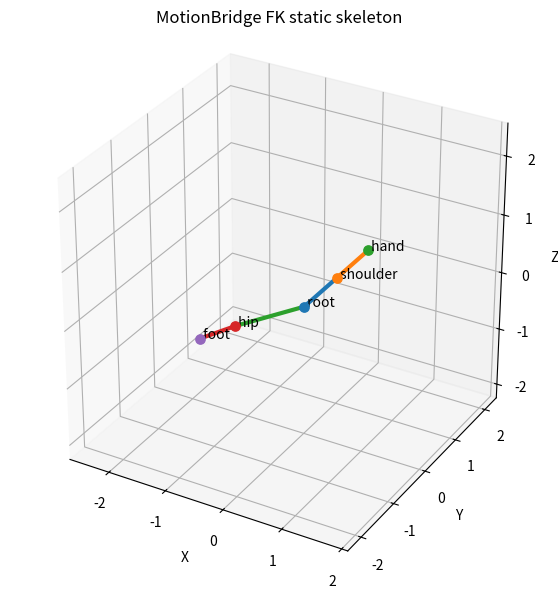

Write Python code to recreate this figure.
from __future__ import annotations

import argparse
from dataclasses import dataclass
from pathlib import Path

import matplotlib
import numpy as np

matplotlib.use("Agg")
import matplotlib.pyplot as plt


@dataclass
class Joint:
    """一个关节节点；offset 使用父关节的局部坐标表示。"""

    name: str
    parent_index: int
    offset: np.ndarray
    local_rotation: np.ndarray

    def __post_init__(self) -> None:
        self.offset = np.asarray(self.offset, dtype=np.float64)
        self.local_rotation = np.asarray(
            self.local_rotation,
            dtype=np.float64,
        )

        if self.offset.shape != (3,):
            raise ValueError(f"{self.name}: offset must have shape (3,)")
        if self.local_rotation.shape != (3, 3):
            raise ValueError(
                f"{self.name}: local_rotation must have shape (3, 3)"
            )


@dataclass
class Skeleton:
    joints: list[Joint]

    def __post_init__(self) -> None:
        if not self.joints:
            raise ValueError("A skeleton must contain at least one joint.")

        for index, joint in enumerate(self.joints):
            if index == 0:
                if joint.parent_index != -1:
                    raise ValueError("The first joint must be the root.")
            elif not 0 <= joint.parent_index < index:
                raise ValueError(
                    f"{joint.name}: parent must appear before its child"
                )


def rotation_z(angle_radians: float) -> np.ndarray:
    cosine = np.cos(angle_radians)
    sine = np.sin(angle_radians)
    return np.array(
        [
            [cosine, -sine, 0.0],
            [sine, cosine, 0.0],
            [0.0, 0.0, 1.0],
        ],
        dtype=np.float64,
    )


def forward_kinematics(
    skeleton: Skeleton,
    root_translation: np.ndarray | None = None,
) -> tuple[np.ndarray, np.ndarray]:
    """返回所有关节的世界位置和世界旋转。"""

    if root_translation is None:
        root_translation = np.zeros(3, dtype=np.float64)
    else:
        root_translation = np.asarray(root_translation, dtype=np.float64)

    if root_translation.shape != (3,):
        raise ValueError("root_translation must have shape (3,)")

    joint_count = len(skeleton.joints)
    world_positions = np.zeros((joint_count, 3), dtype=np.float64)
    world_rotations = np.zeros((joint_count, 3, 3), dtype=np.float64)

    for index, joint in enumerate(skeleton.joints):
        if joint.parent_index == -1:
            world_positions[index] = root_translation + joint.offset
            world_rotations[index] = joint.local_rotation
            continue

        parent_index = joint.parent_index

        # offset 位于父坐标系中，所以由父关节的世界旋转带到世界空间。
        world_positions[index] = (
            world_positions[parent_index]
            + world_rotations[parent_index] @ joint.offset
        )

        # 子关节的世界朝向等于父世界旋转乘以子局部旋转。
        world_rotations[index] = (
            world_rotations[parent_index] @ joint.local_rotation
        )

    return world_positions, world_rotations


def plot_skeleton(
    skeleton: Skeleton,
    world_positions: np.ndarray,
    output_path: Path,
) -> None:
    figure = plt.figure(figsize=(7, 7))
    axes = figure.add_subplot(111, projection="3d")

    for index, joint in enumerate(skeleton.joints):
        position = world_positions[index]
        axes.scatter(*position, s=45)
        axes.text(*position, f" {joint.name}")

        if joint.parent_index != -1:
            parent_position = world_positions[joint.parent_index]
            axes.plot(
                [parent_position[0], position[0]],
                [parent_position[1], position[1]],
                [parent_position[2], position[2]],
                linewidth=3,
            )

    minimum = world_positions.min(axis=0)
    maximum = world_positions.max(axis=0)
    center = (minimum + maximum) * 0.5
    half_extent = max(float(np.max(maximum - minimum)) * 0.6, 1.0)

    axes.set_xlim(center[0] - half_extent, center[0] + half_extent)
    axes.set_ylim(center[1] - half_extent, center[1] + half_extent)
    axes.set_zlim(center[2] - half_extent, center[2] + half_extent)
    axes.set_xlabel("X")
    axes.set_ylabel("Y")
    axes.set_zlabel("Z")
    axes.set_title("MotionBridge FK static skeleton")
    axes.set_box_aspect((1.0, 1.0, 1.0))

    output_path.parent.mkdir(parents=True, exist_ok=True)
    figure.savefig(output_path, dpi=160, bbox_inches="tight")
    plt.close(figure)


def create_demo_skeleton() -> Skeleton:
    identity = np.eye(3, dtype=np.float64)
    return Skeleton(
        joints=[
            Joint("root", -1, [0.0, 0.0, 0.0], identity),
            Joint(
                "shoulder",
                0,
                [0.0, 1.0, 0.0],
                rotation_z(np.pi / 2.0),
            ),
            Joint("hand", 1, [1.0, 0.0, 0.0], identity),
            Joint("hip", 0, [-0.6, -1.0, 0.0], identity),
            Joint("foot", 3, [0.0, -1.0, 0.3], identity),
        ]
    )


def main() -> None:
    parser = argparse.ArgumentParser()
    parser.add_argument(
        "--output",
        type=Path,
        default=Path("artifacts/fk_static_skeleton.png"),
    )
    arguments = parser.parse_args()

    skeleton = create_demo_skeleton()
    world_positions, _ = forward_kinematics(skeleton)
    plot_skeleton(skeleton, world_positions, arguments.output)

    for joint, position in zip(skeleton.joints, world_positions):
        print(f"{joint.name:>8}: {position}")
    print(f"saved: {arguments.output.resolve()}")


if __name__ == "__main__":
    main()
